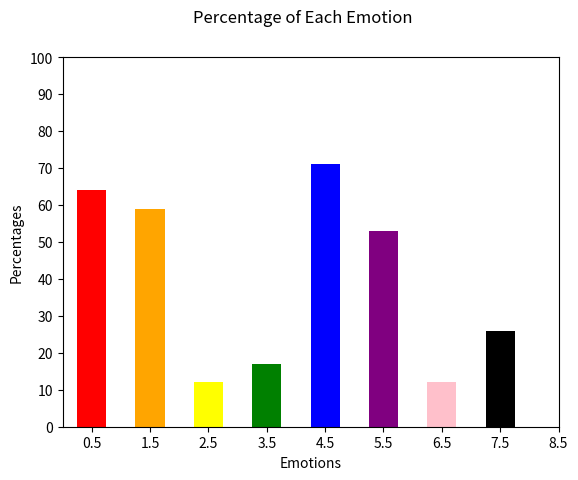

Python code for this plot:
# -*- coding: utf-8 -*-
"""
Created on Sat Sep  9 00:28:33 2017

[redacted]
"""
import random
import matplotlib.pyplot as plt
import matplotlib.patches as patches
import numpy as np

def getColor(i):
    colors = ['red', 'orange', 'yellow', 'green', 'blue', 'purple', 'pink', 'black', 'gray']
    i = i % len(colors)
    return colors[i]

# dict is a dictionary of emotions to integer plotting values
def plot_emotions(dic, save):
    plt.figure(1)
    x = [0.5, 1.5, 2.5, 3.5, 4.5, 5.5, 6.5, 7.5, 8.5]
    plt.yticks(np.arange(0, 110, 10))
    for i in range(len(x)-1):    
        ax = plt.gcf().gca()
        ax.add_patch(patches.Rectangle((i+0.25,0), 0.5, dic[int(i)], facecolor=getColor(i)))
    plt.ylabel('Percentages')
    plt.xlabel('Emotions')
    for elt in x:
        elt = elt * 50
    plt.xticks(x)
    plt.suptitle('Percentage of Each Emotion')
    plt.savefig(save + '.png', bbox_inches='tight')
    plt.show()
    
rand = {}
for x in range(8):
    num = random.choice(range(100))
    rand.update({x:num})
print (rand)
plot_emotions(rand, 'testing')